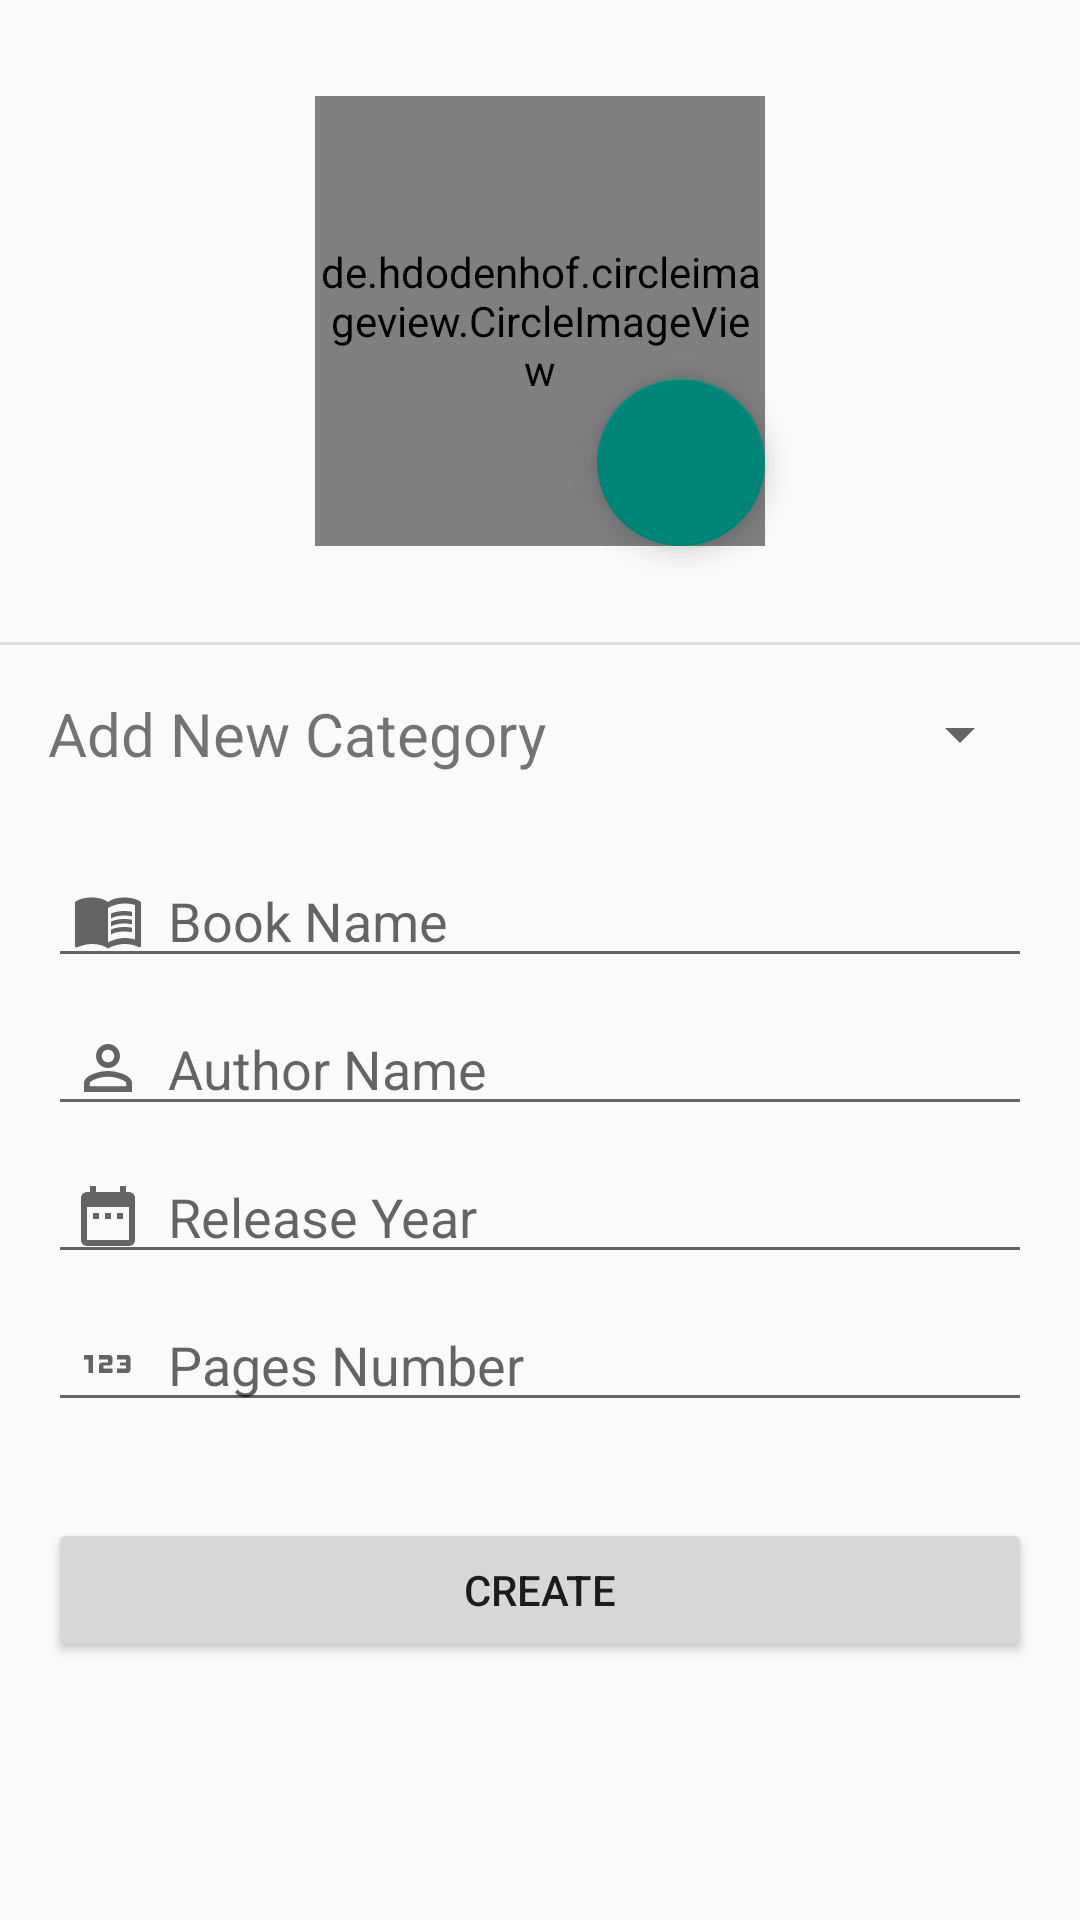

Reconstruct the res/layout file that produces this screen, plus the resources it refers to.
<!-- AndroidManifest.xml: application theme Theme.Finalproject -->
<!-- res/layout/activity_add_new_book.xml -->
<?xml version="1.0" encoding="utf-8"?>
<androidx.constraintlayout.widget.ConstraintLayout xmlns:android="http://schemas.android.com/apk/res/android"
    xmlns:app="http://schemas.android.com/apk/res-auto"
    android:layout_width="match_parent"
    android:layout_height="match_parent">

    <de.hdodenhof.circleimageview.CircleImageView
        android:id="@+id/ivBookImage"
        android:layout_width="150dp"
        android:layout_height="150dp"
        android:layout_marginTop="32dp"
        android:src="@drawable/book"
        app:layout_constraintEnd_toEndOf="parent"
        app:layout_constraintStart_toStartOf="parent"
        app:layout_constraintTop_toTopOf="parent"
       />

    <com.google.android.material.floatingactionbutton.FloatingActionButton
        android:id="@+id/btnChooseImageFromGallery"
        android:layout_width="wrap_content"
        android:layout_height="wrap_content"
        android:clickable="true"
        android:contentDescription="@string/app_name"
        android:focusable="true"
        app:layout_constraintBottom_toBottomOf="@+id/ivBookImage"
        app:layout_constraintEnd_toEndOf="@+id/ivBookImage"
        app:srcCompat="@drawable/ic_baseline_image_24" />

    <View
        android:id="@+id/divider"
        android:layout_width="0dp"
        android:layout_height="1dp"
        android:layout_marginTop="32dp"
        android:background="?android:attr/listDivider"
        app:layout_constraintEnd_toEndOf="parent"
        app:layout_constraintStart_toStartOf="parent"
        app:layout_constraintTop_toBottomOf="@+id/ivBookImage" />

    <EditText
        android:id="@+id/etBookName"
        android:layout_width="0dp"
        android:layout_height="wrap_content"
        android:layout_marginStart="16dp"
        android:layout_marginTop="16dp"
        android:layout_marginEnd="16dp"
        android:drawableStart="@drawable/ic_baseline_menu_book_24"
        android:drawablePadding="8dp"
        android:hint="Book Name"

        android:inputType="textPersonName"
        android:paddingHorizontal="8dp"
        android:paddingLeft="8dp"
        android:paddingRight="8dp"
        app:layout_constraintEnd_toEndOf="parent"
        app:layout_constraintStart_toStartOf="parent"
        app:layout_constraintTop_toBottomOf="@+id/spBookCategory" />

    <EditText
        android:id="@+id/etBookAuthorName"
        android:layout_width="0dp"
        android:layout_height="wrap_content"
        android:layout_marginTop="8dp"
        android:drawableStart="@drawable/ic_baseline_perm_identity_24"
        android:drawablePadding="8dp"
        android:hint="Author Name"
        android:inputType="textPersonName"
        android:paddingHorizontal="8dp"
        android:paddingLeft="8dp"
        android:paddingRight="8dp"
        app:layout_constraintEnd_toEndOf="@+id/etBookName"
        app:layout_constraintStart_toStartOf="@+id/etBookName"
        app:layout_constraintTop_toBottomOf="@+id/etBookName" />

    <EditText
        android:id="@+id/etBookReleaseYear"
        android:layout_width="0dp"
        android:layout_height="wrap_content"
        android:layout_marginTop="8dp"
        android:drawableStart="@drawable/ic_baseline_date_range_24"
        android:drawablePadding="8dp"
        android:hint="Release Year"

        android:inputType="numberSigned"
        android:paddingHorizontal="8dp"
        android:paddingLeft="8dp"
        android:paddingRight="8dp"
        app:layout_constraintEnd_toEndOf="@+id/etBookAuthorName"
        app:layout_constraintStart_toStartOf="@+id/etBookAuthorName"
        app:layout_constraintTop_toBottomOf="@+id/etBookAuthorName" />

    <EditText
        android:id="@+id/etBookNumberOfPages"
        android:layout_width="0dp"
        android:layout_height="wrap_content"
        android:layout_marginTop="8dp"
        android:drawableStart="@drawable/ic_baseline_123_24"
        android:drawablePadding="8dp"
        android:hint="Pages Number"

        android:inputType="numberSigned"
        android:paddingHorizontal="8dp"
        android:paddingLeft="8dp"
        android:paddingRight="8dp"
        app:layout_constraintEnd_toEndOf="@+id/etBookReleaseYear"
        app:layout_constraintStart_toStartOf="@+id/etBookReleaseYear"
        app:layout_constraintTop_toBottomOf="@+id/etBookReleaseYear" />

    <Button
        android:id="@+id/btnSave"
        android:layout_width="0dp"
        android:layout_height="wrap_content"
        android:layout_marginTop="32dp"
        android:text="Create"
        app:layout_constraintEnd_toEndOf="@+id/etBookNumberOfPages"
        app:layout_constraintStart_toStartOf="@+id/etBookNumberOfPages"
        app:layout_constraintTop_toBottomOf="@+id/etBookNumberOfPages" />

    <Spinner
        android:id="@+id/spBookCategory"
        android:layout_width="0dp"
        android:layout_height="wrap_content"
        android:layout_marginStart="16dp"
        android:layout_marginEnd="16dp"
        android:minHeight="48dp"
        android:paddingVertical="8dp"
        android:paddingTop="8dp"
        android:paddingBottom="8dp"
        app:layout_constraintBottom_toBottomOf="@+id/textView6"
        app:layout_constraintEnd_toEndOf="parent"
        app:layout_constraintStart_toEndOf="@+id/textView6"
        app:layout_constraintTop_toTopOf="@+id/textView6" />

    <TextView
        android:id="@+id/textView6"
        android:layout_width="wrap_content"
        android:layout_height="wrap_content"
        android:layout_marginStart="16dp"
        android:layout_marginTop="16dp"
        android:drawablePadding="8dp"
        android:text="Add New Category"
        android:textSize="20sp"
        app:drawableStartCompat="@drawable/ic_baseline_category_24"
        app:layout_constraintStart_toStartOf="parent"
        app:layout_constraintTop_toBottomOf="@+id/divider" />
</androidx.constraintlayout.widget.ConstraintLayout>
<!-- resources referenced by this layout -->
<resources>
  <!-- drawable ic_baseline_123_24 (drawable) -->
  <?xml version="1.0" encoding="utf-8"?>
  <vector xmlns:android="http://schemas.android.com/apk/res/android" xmlns:app="http://schemas.android.com/apk/res-auto" xmlns:aapt="http://schemas.android.com/aapt" android:tint="?attr/colorControlNormal" android:height="24dp" android:width="24dp" android:viewportWidth="24" android:viewportHeight="24">
      <path android:fillColor="@android:color/white" android:pathData="M7,15H5.5v-4.5H4V9h3V15zM13.5,13.5h-3v-1h2c0.55,0 1,-0.45 1,-1V10c0,-0.55 -0.45,-1 -1,-1H9v1.5h3v1h-2c-0.55,0 -1,0.45 -1,1V15h4.5V13.5zM19.5,14v-4c0,-0.55 -0.45,-1 -1,-1H15v1.5h3v1h-2v1h2v1h-3V15h3.5C19.05,15 19.5,14.55 19.5,14z"/>
  </vector>
  <!-- drawable ic_baseline_date_range_24 (drawable) -->
  <?xml version="1.0" encoding="utf-8"?>
  <vector xmlns:android="http://schemas.android.com/apk/res/android" xmlns:app="http://schemas.android.com/apk/res-auto" xmlns:aapt="http://schemas.android.com/aapt" android:tint="?attr/colorControlNormal" android:height="24dp" android:width="24dp" android:viewportWidth="24" android:viewportHeight="24">
      <path android:fillColor="@android:color/white" android:pathData="M9,11L7,11v2h2v-2zM13,11h-2v2h2v-2zM17,11h-2v2h2v-2zM19,4h-1L18,2h-2v2L8,4L8,2L6,2v2L5,4c-1.11,0 -1.99,0.9 -1.99,2L3,20c0,1.1 0.89,2 2,2h14c1.1,0 2,-0.9 2,-2L21,6c0,-1.1 -0.9,-2 -2,-2zM19,20L5,20L5,9h14v11z"/>
  </vector>
  <!-- drawable ic_baseline_perm_identity_24 (drawable) -->
  <?xml version="1.0" encoding="utf-8"?>
  <vector xmlns:android="http://schemas.android.com/apk/res/android" xmlns:app="http://schemas.android.com/apk/res-auto" xmlns:aapt="http://schemas.android.com/aapt" android:tint="?attr/colorControlNormal" android:height="24dp" android:width="24dp" android:viewportWidth="24" android:viewportHeight="24">
      <path android:fillColor="@android:color/white" android:pathData="M12,5.9c1.16,0 2.1,0.94 2.1,2.1s-0.94,2.1 -2.1,2.1S9.9,9.16 9.9,8s0.94,-2.1 2.1,-2.1m0,9c2.97,0 6.1,1.46 6.1,2.1v1.1L5.9,18.1L5.9,17c0,-0.64 3.13,-2.1 6.1,-2.1M12,4C9.79,4 8,5.79 8,8s1.79,4 4,4 4,-1.79 4,-4 -1.79,-4 -4,-4zM12,13c-2.67,0 -8,1.34 -8,4v3h16v-3c0,-2.66 -5.33,-4 -8,-4z"/>
  </vector>
  <string name="app_name">finalproject</string>
  <style name="Theme.Finalproject" parent="Theme.AppCompat.DayNight.DarkActionBar">
          
          <item name="colorPrimary">@color/purple_500</item>
          <item name="colorPrimaryVariant">@color/purple_700</item>
          <item name="colorOnPrimary">@color/white</item>
          
          <item name="colorSecondary">@color/teal_200</item>
          <item name="colorSecondaryVariant">@color/teal_700</item>
          <item name="colorOnSecondary">@color/black</item>
          
          <item name="android:statusBarColor" tools:targetApi="l">?attr/colorPrimaryVariant</item>
          
      </style>
  <!-- not gathered from this repository: default colours our renderer supplied (Android Studio template values) -->
  <color name="purple_500">#FF6200EE</color>
  <color name="purple_700">#FF3700B3</color>
  <color name="teal_200">#FF03DAC5</color>
  <color name="teal_700">#FF018786</color>
  <color name="black">#FF000000</color>
  <color name="white">#FFFFFFFF</color>
</resources>
